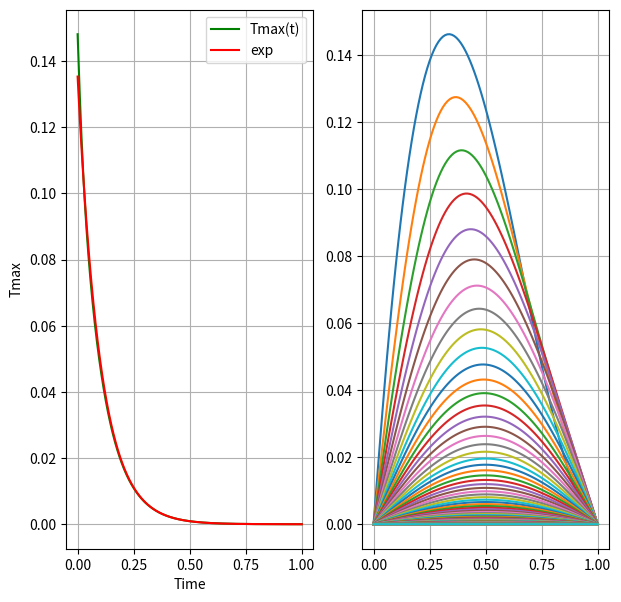

Generate this figure with matplotlib:
import numpy as np
import matplotlib.pyplot as plt
from math import *

def func(x):
    return x*(1-x)**2

def K_N(N1,N2,t0,t1,x0,x1):
    deltat=(t1-t0)/N1
    deltax=(x1-x0)/N2
    x=[x0+i*deltax for i in range(0,N2+1)]
    t=[t0+i*deltat for i in range(0,N1+1)]
    A=np.array(np.random.randint(0,1,(N2+1)**2).reshape(N2+1,N2+1))
    q = deltat / (deltax ** 2)
    A[0][0], A[A.shape[0] - 1][A.shape[0] - 1] = 1, 1
    for i in range(1, N2):
        A[i][i] = 1 + q
        A[i][i-1]=-q/2
        A[i][i+1]=-q/2
    U0=np.array([func(x) for x in x]).reshape(N2+1,1)
    U=U0
    T=[]
    T2 = []
    T.append(max(U0)[0])

    fig = plt.figure(figsize=(7, 7))
    ax2 = fig.add_subplot(1, 2, 2)
    plt.grid()

    for i in range(0,len(t)-1):
        B=np.array([0])
        B=np.append(B,[U[i]+((deltat)*(U[i-1]-2*U[i]+U[i+1]))/(2*deltax**2) for i in range(1,len(U)-1)])
        B=np.append(B,[0])
        B1=B.reshape(N2+1,1)
        U = np.linalg.solve(A, B1)
        T.append(max(U)[0])
        if i % 10 ==0:
           ax2.plot(x, U)


    ax1=fig.add_subplot(1, 2, 1)
    ax1.set_xlabel('Time')
    ax1.set_ylabel('Tmax')
    plt.plot(t,T, color='g', label='Tmax(t)')
    #plt.plot(t, T2, color='b', label='T2(t)')
    plt.plot(t, [exp(-arg*10 - 2) for arg in t], color='r', label='exp')
    plt.legend()
    ax1.grid(True)
    plt.show()

K_N(1000,100,0,1,0,1)